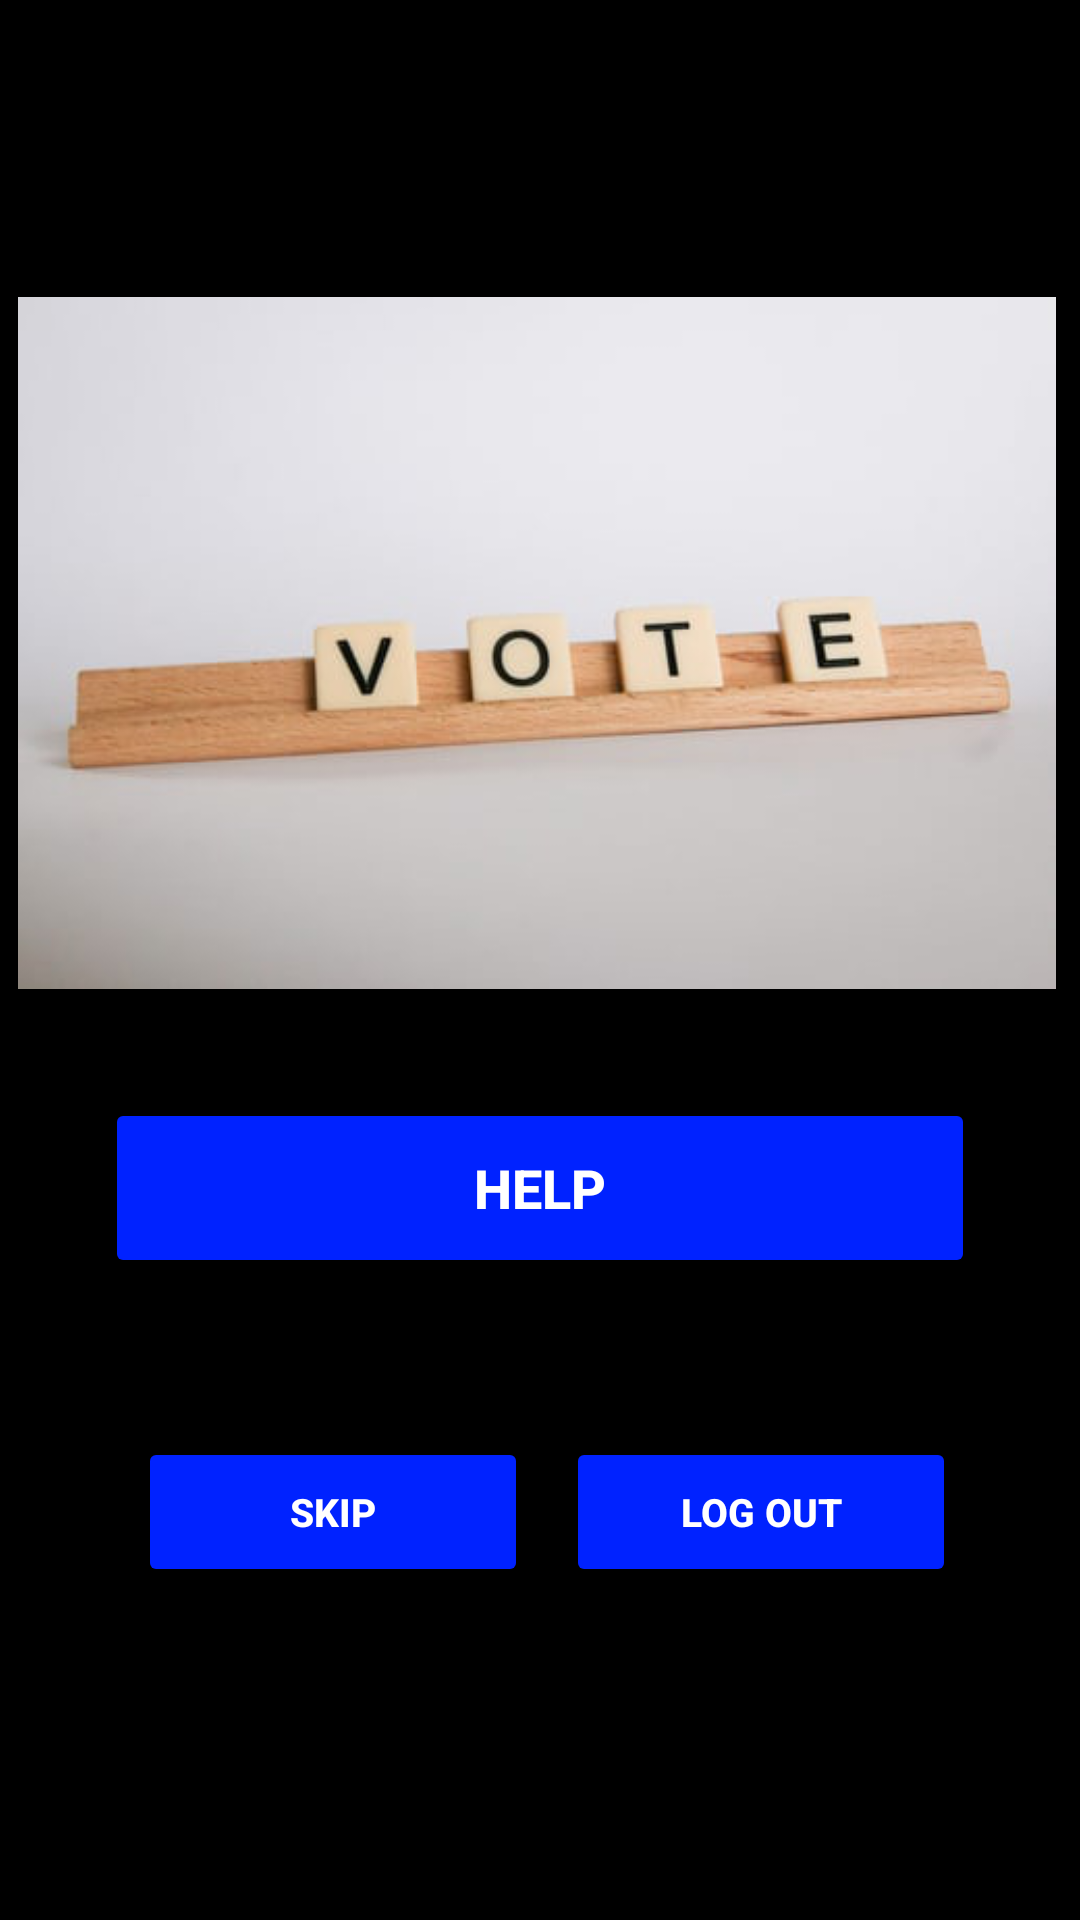

Reconstruct the res/layout file that produces this screen, plus the resources it refers to.
<!-- AndroidManifest.xml: application theme Theme.EVote -->
<!-- res/layout/activity_main.xml -->
<?xml version="1.0" encoding="utf-8"?>
<androidx.constraintlayout.widget.ConstraintLayout xmlns:android="http://schemas.android.com/apk/res/android"
    xmlns:app="http://schemas.android.com/apk/res-auto"
    xmlns:tools="http://schemas.android.com/tools"
    android:layout_width="match_parent"
    android:layout_height="match_parent"
    tools:context=".MainActivity"
    android:background="@android:color/black">

     <Button
         android:id="@+id/buttonHelp"
         android:layout_width="match_parent"
         android:layout_height="60dp"
         android:layout_margin="35dp"
         android:gravity="center"
         android:padding="2sp"
         android:text="@string/help"
         android:onClick="helping"
         android:textAlignment="center"
         android:textColor="@color/white"
         android:textSize="18sp"
         android:textStyle="bold"
         app:backgroundTint="#02f"
         app:layout_constraintBottom_toBottomOf="parent"
         app:layout_constraintEnd_toEndOf="parent"
         app:layout_constraintHorizontal_bias="0.285"
         app:layout_constraintStart_toStartOf="parent"
         app:layout_constraintTop_toTopOf="parent"
         app:layout_constraintVertical_bias="0.649" />

     <Button
         android:id="@+id/buttonNext"
         android:layout_width="130dp"
         android:layout_height="50dp"
         android:gravity="center"
         android:padding="2sp"
         android:text="@string/skip_page"
         android:textAlignment="center"
         android:textColor="@color/white"
         android:textSize="13sp"
         android:textStyle="bold"
         app:backgroundTint="#02f"
         app:layout_constraintBottom_toBottomOf="parent"
         app:layout_constraintEnd_toEndOf="parent"
         app:layout_constraintHorizontal_bias="0.2"
         app:layout_constraintStart_toStartOf="parent"
         app:layout_constraintTop_toTopOf="parent"
         app:layout_constraintVertical_bias="0.812" />

     <Button
         android:id="@+id/logOutBtn"
         android:layout_width="130dp"
         android:layout_height="50dp"
         android:gravity="center"
         android:onClick="logout"
         android:padding="2sp"
         android:text="@string/log_out"
         android:textAlignment="center"
         android:textColor="@color/white"
         android:textSize="13sp"
         android:textStyle="bold"
         app:backgroundTint="#02f"
         app:layout_constraintBottom_toBottomOf="parent"
         app:layout_constraintEnd_toEndOf="parent"
         app:layout_constraintHorizontal_bias="0.82"
         app:layout_constraintStart_toStartOf="parent"
         app:layout_constraintTop_toTopOf="parent"
         app:layout_constraintVertical_bias="0.812"
         tools:ignore="UsingOnClickInXml" />

     <ImageView
         android:id="@+id/imageView3"
         android:layout_width="346dp"
         android:layout_height="400dp"
         android:contentDescription="@string/description"
         app:layout_constraintBottom_toBottomOf="parent"
         app:layout_constraintEnd_toEndOf="parent"
         app:layout_constraintHorizontal_bias="0.423"
         app:layout_constraintStart_toStartOf="parent"
         app:layout_constraintTop_toTopOf="parent"
         app:layout_constraintVertical_bias="0.06"
         app:srcCompat="@drawable/wood" />

     <ProgressBar
         android:id="@+id/progressBar"
         style="?android:attr/progressBarStyle"
         android:layout_width="75dp"
         android:layout_height="60dp"
         android:background="#00FFFFFF"
         app:layout_constraintBottom_toBottomOf="parent"
         app:layout_constraintEnd_toEndOf="parent"
         app:layout_constraintHorizontal_bias="0.532"
         app:layout_constraintStart_toStartOf="parent"
         app:layout_constraintTop_toBottomOf="@+id/buttonHelp"
         app:layout_constraintVertical_bias="0.768" />

</androidx.constraintlayout.widget.ConstraintLayout>
<!-- resources referenced by this layout -->
<resources>
  <!-- drawable wood: png bitmap (drawable, 55527 bytes) -->
  <string name="description">description</string>
  <string name="help">Help</string>
  <string name="log_out">Log Out</string>
  <string name="skip_page">Skip</string>
  <style name="Theme.EVote" parent="Theme.MaterialComponents.Light.NoActionBar">
          
          <item name="colorPrimary">@color/purple_500</item>
          <item name="colorPrimaryVariant">@color/purple_700</item>
          <item name="colorOnPrimary">@color/white</item>
          
          <item name="colorSecondary">@color/teal_200</item>
          <item name="colorSecondaryVariant">@color/teal_700</item>
          <item name="colorOnSecondary">@color/black</item>
          
          <item name="android:statusBarColor" tools:targetApi="l">?attr/colorOnPrimary</item>
          
      </style>
  <!-- not gathered from this repository: default colours our renderer supplied (Android Studio template values) -->
  <color name="purple_500">#FF6200EE</color>
  <color name="purple_700">#FF3700B3</color>
  <color name="teal_200">#FF03DAC5</color>
  <color name="teal_700">#FF018786</color>
  <color name="black">#FF000000</color>
  <color name="white">#FFFFFFFF</color>
</resources>
